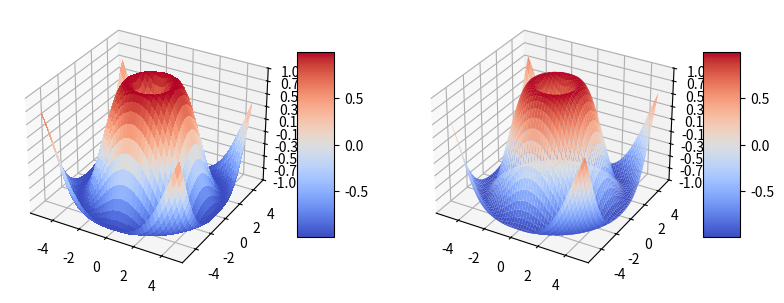

The matplotlib source for this figure:
import matplotlib.pyplot as plt
from mpl_toolkits.mplot3d import Axes3D
from matplotlib import cm
from matplotlib.ticker import LinearLocator, FormatStrFormatter
import numpy as np


fig = plt.figure( figsize =plt.figaspect( 0.5 ))
ax = fig.add_subplot( 1 , 2 , 1 , projection = '3d' )
# generuj dane.
X = np.arange(- 5 , 5 , 0.25 )
Y = np.arange(- 5 , 5 , 0.25 )
X, Y = np.meshgrid(X, Y)
R = np.sqrt(X** 2 + Y** 2 )
Z = np.sin(R)
# rysuj powierzchnię.
surf = ax.plot_surface(X, Y, Z, cmap =cm.coolwarm,
linewidth = 0 , antialiased = False )
ax.set_zlim(- 1.01 , 1.01 )
ax.zaxis.set_major_locator(LinearLocator( 10 ))
ax.zaxis.set_major_formatter(FormatStrFormatter( '%.02f' ))
# Dodanie paska kolorów.
fig.colorbar(surf, shrink = 0.5 , aspect = 5 )

ax = fig.add_subplot( 1 , 2 , 2 , projection = '3d' )
X = np.arange(- 5 , 5 , 0.1 )
Y = np.arange(- 5 , 5 , 0.1 )
X, Y = np.meshgrid(X, Y)
R = np.sqrt(X** 2 + Y** 2 )
Z = np.sin(R)

surf = ax.plot_surface(X, Y, Z, cmap =cm.coolwarm,
linewidth = 0 , antialiased = True )
ax.set_zlim(- 1.01 , 1.01 )
ax.zaxis.set_major_locator(LinearLocator( 10 ))
ax.zaxis.set_major_formatter(FormatStrFormatter( '%.02f' ))

fig.colorbar(surf, shrink = 0.5 , aspect = 5 )
plt.show()
